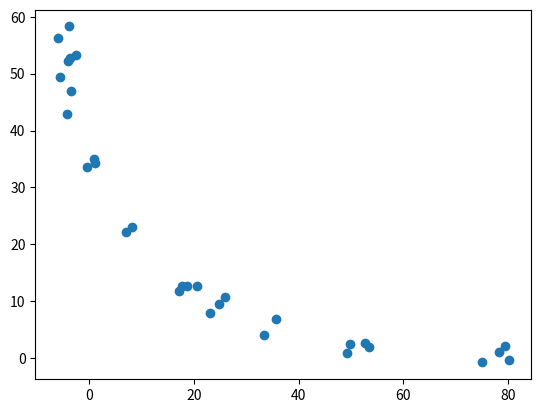

Write the Python code that produced this figure.
import matplotlib.pyplot as plt
import numpy as np

x = [-6.0, -5.5, 35.6, -4.0, 17.1, 49.8, -3.8, 17.8, 52.6, -3.6, 18.6, 53.5, 20.6, 75.1, -2.6, 23.0, 78.2, -0.5, 24.7, 79.4, 26.0, 80.1, 1.1, 7.0, 8.2, 33.3, 49.3, -4.2, -3.5, 1.0]
y = [56.3, 49.4, 6.9, 52.3, 11.7, 2.5, 58.3, 12.7, 2.6, 52.8, 12.6, 1.9, 12.7, -0.8, 53.3, 7.9, 1.0, 33.6, 9.5, 2.1, 10.8, -0.3, 34.2, 22.1, 23.0, 4.0, 0.8, 42.9, 47.0, 35.0]

plt.scatter(x, y)
#plt.show()

can = [
[17.1, 11.7],
[7.0, 22.1],
[17.8, 12.7],
[18.6, 12.6],
[23.0, 7.9]
]

u = [-6.0,-0.8]

for c in can:
	d = np.sqrt((c[0]-u[0])**2 + (c[1]-u[1])**2)
	print(f"Distance: {d}")
